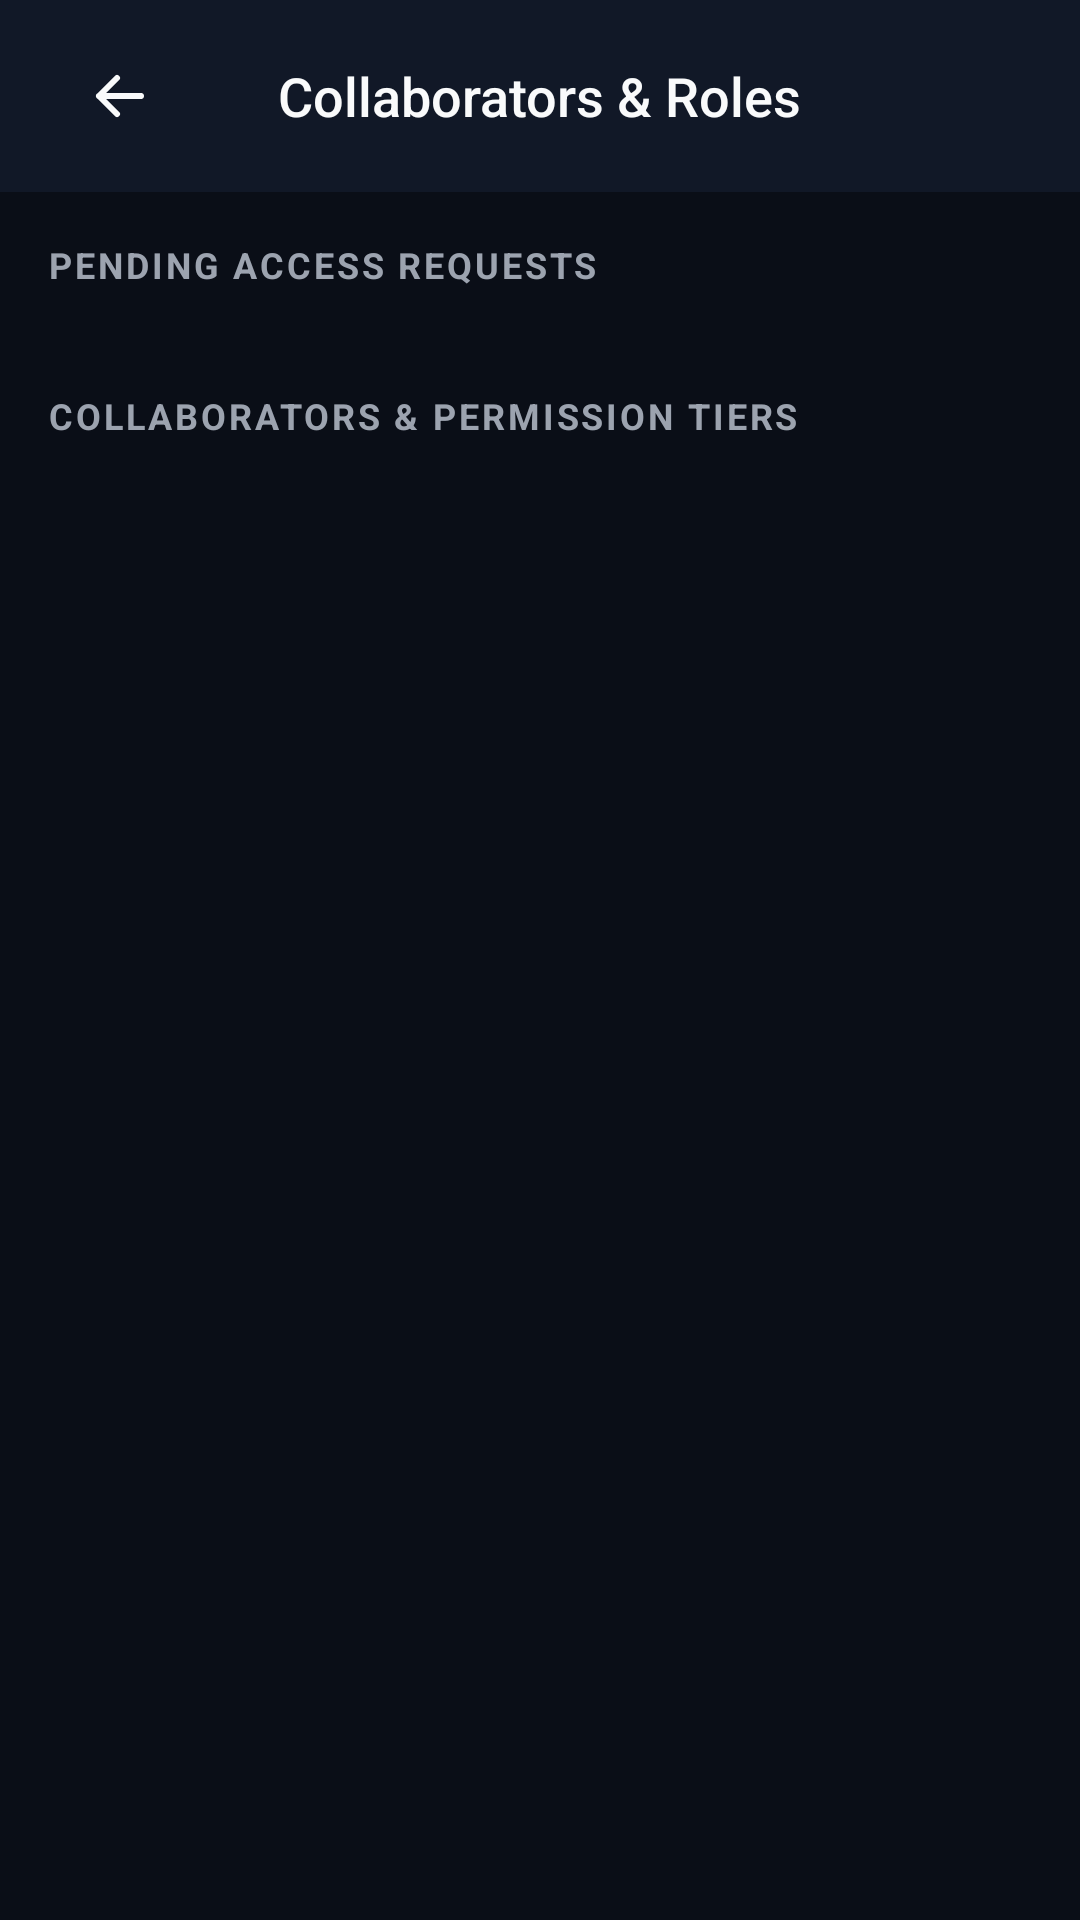

This screen was rendered from an Android layout file. Write that file and the resources it references.
<!-- AndroidManifest.xml: application theme Theme.StoreMeNative -->
<!-- res/layout/activity_manage_users.xml -->
<?xml version="1.0" encoding="utf-8"?>
<LinearLayout xmlns:android="http://schemas.android.com/apk/res/android"
    xmlns:app="http://schemas.android.com/apk/res-auto"
    android:layout_width="match_parent"
    android:layout_height="match_parent"
    android:orientation="vertical"
    android:background="@color/bg_void">

    <com.google.android.material.appbar.AppBarLayout
        android:layout_width="match_parent"
        android:layout_height="wrap_content"
        app:elevation="0dp"
        android:background="@color/bg_surface">
        <com.google.android.material.appbar.MaterialToolbar
            android:layout_width="match_parent"
            android:layout_height="?attr/actionBarSize"
            android:background="@color/bg_surface">
            
            <ImageButton
                android:id="@+id/btnBack"
                android:layout_width="48dp"
                android:layout_height="48dp"
                android:layout_gravity="center_vertical"
                android:layout_marginStart="4dp"
                android:background="?attr/selectableItemBackgroundBorderless"
                android:src="@drawable/ic_back"
                app:tint="@color/text_primary"
                android:contentDescription="Back"/>

            <TextView
                android:layout_width="wrap_content"
                android:layout_height="wrap_content"
                android:layout_gravity="center"
                android:text="@string/collaborators_roles"
                android:textColor="@color/text_primary"
                android:textSize="18sp"
                android:fontFamily="sans-serif-medium"/>
        </com.google.android.material.appbar.MaterialToolbar>
    </com.google.android.material.appbar.AppBarLayout>

    <ScrollView
        android:layout_width="match_parent"
        android:layout_height="match_parent"
        android:clipToPadding="false"
        android:paddingBottom="32dp">
        <LinearLayout
            android:layout_width="match_parent"
            android:layout_height="wrap_content"
            android:orientation="vertical"
            android:paddingHorizontal="16dp"
            android:paddingTop="16dp">

            
            <TextView
                android:layout_width="wrap_content"
                android:layout_height="wrap_content"
                android:text="PENDING ACCESS REQUESTS"
                android:textColor="@color/text_secondary"
                android:textStyle="bold"
                android:textSize="12sp"
                android:letterSpacing="0.08"
                android:layout_marginBottom="10dp"/>

            <LinearLayout
                android:id="@+id/containerRequests"
                android:layout_width="match_parent"
                android:layout_height="wrap_content"
                android:orientation="vertical"
                android:layout_marginBottom="24dp"/>

            
            <TextView
                android:layout_width="wrap_content"
                android:layout_height="wrap_content"
                android:text="COLLABORATORS &amp; PERMISSION TIERS"
                android:textColor="@color/text_secondary"
                android:textStyle="bold"
                android:textSize="12sp"
                android:letterSpacing="0.08"
                android:layout_marginBottom="10dp"/>

            <LinearLayout
                android:id="@+id/containerUsers"
                android:layout_width="match_parent"
                android:layout_height="wrap_content"
                android:orientation="vertical"/>
                
        </LinearLayout>
    </ScrollView>
</LinearLayout>
<!-- resources referenced by this layout -->
<resources>
  <color name="bg_surface">#111827</color>
  <color name="bg_void">#0A0E17</color>
  <color name="text_primary">#F9FAFB</color>
  <color name="text_secondary">#9CA3AF</color>
  <!-- drawable ic_back (drawable) -->
  <?xml version="1.0" encoding="utf-8"?>
  <vector xmlns:android="http://schemas.android.com/apk/res/android"
      android:width="24dp" android:height="24dp" android:viewportWidth="24" android:viewportHeight="24">
      <path android:fillColor="@android:color/transparent" android:strokeColor="#0F172A" android:strokeWidth="2"
          android:strokeLineCap="round" android:strokeLineJoin="round"
          android:pathData="M19,12 L5,12 M11,6 L5,12 L11,18"/>
  </vector>
  <string name="collaborators_roles">Collaborators &amp; Roles</string>
  <style name="Theme.StoreMeNative" parent="Theme.Material3.Dark.NoActionBar">
          <item name="colorPrimary">@color/primary</item>
          <item name="colorOnPrimary">@color/on_primary</item>
          <item name="colorPrimaryContainer">@color/primary_container</item>
          <item name="colorOnPrimaryContainer">@color/on_primary_container</item>
          <item name="colorSecondary">@color/secondary</item>
          <item name="colorOnSecondary">#FFFFFF</item>
          <item name="colorTertiary">@color/success</item>
          <item name="colorError">@color/error</item>
          <item name="colorSurface">@color/bg_surface</item>
          <item name="colorOnSurface">@color/text_primary</item>
          <item name="colorSurfaceVariant">@color/bg_elevated</item>
          <item name="colorOnSurfaceVariant">@color/text_secondary</item>
          <item name="colorOutline">@color/border_subtle</item>
          <item name="colorOutlineVariant">@color/border_bright</item>
          <item name="android:colorBackground">@color/bg_void</item>
          <item name="android:statusBarColor">@color/bg_void</item>
          <item name="android:navigationBarColor">@color/bg_surface</item>
          <item name="android:windowLightStatusBar">false</item>
          <item name="bottomSheetDialogTheme">@style/Widget.StoreMeNative.BottomSheetDialog</item>
      </style>
  <color name="primary">#3B82F6</color>
  <color name="on_primary">#FFFFFF</color>
  <color name="primary_container">#1E3A5F</color>
  <color name="on_primary_container">#DBEAFE</color>
  <color name="secondary">#6366F1</color>
  <color name="success">#10B981</color>
  <color name="error">#EF4444</color>
  <color name="bg_elevated">#1F2937</color>
  <color name="border_subtle">#1F2A38</color>
  <color name="border_bright">#26FFFFFF</color>
  <style name="Widget.StoreMeNative.BottomSheetDialog" parent="ThemeOverlay.Material3.BottomSheetDialog">
          <item name="bottomSheetStyle">@style/Widget.StoreMeNative.BottomSheetModal</item>
      </style>
  <style name="Widget.StoreMeNative.BottomSheetModal" parent="Widget.Material3.BottomSheet.Modal">
          <item name="backgroundTint">@color/bg_surface</item>
          <item name="shapeAppearance">@style/ShapeAppearance.StoreMeNative.BottomSheet</item>
      </style>
  <style name="ShapeAppearance.StoreMeNative.BottomSheet" parent="ShapeAppearance.Material3.Corner.None">
          <item name="cornerSizeTopLeft">16dp</item>
          <item name="cornerSizeTopRight">16dp</item>
      </style>
</resources>
